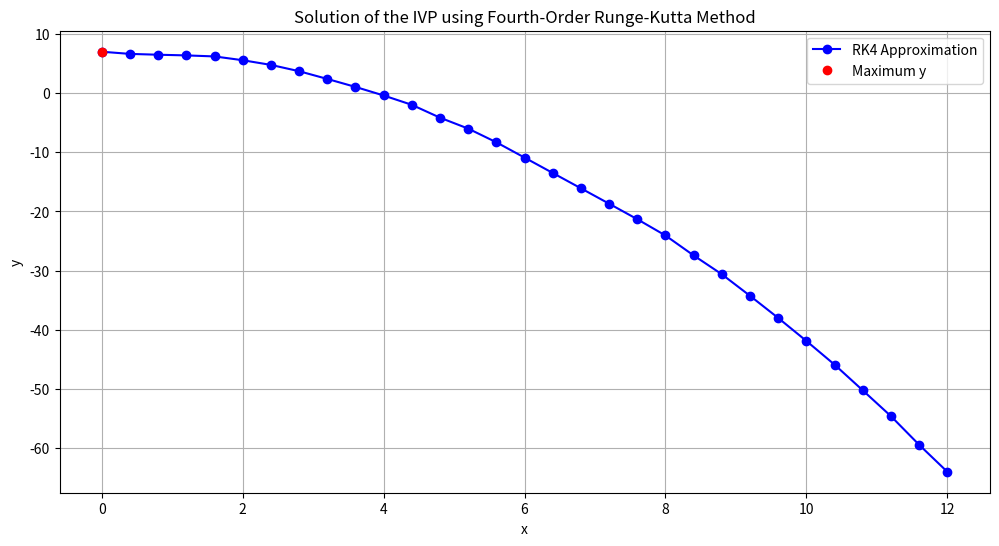

The script that saved this image:
import numpy as np
import matplotlib.pyplot as plt

def rk4(f, x0, y0, h, steps):
    """
    Fourth-order Runge-Kutta method.
    
    Parameters:
    f     : Function representing the ODE y' = f(x, y)
    x0    : Initial x value
    y0    : Initial y value
    h     : Step size
    steps : Number of steps to take
    
    Returns:
    xs, ys: Lists of x and y values
    """
    xs = [x0]
    ys = [y0]
    
    for _ in range(steps):
        xi = xs[-1]
        yi = ys[-1]
        
        k1 = h * f(xi, yi)
        k2 = h * f(xi + h/2, yi + k1/2)
        k3 = h * f(xi + h/2, yi + k2/2)
        k4 = h * f(xi + h, yi + k3)
        
        y_next = yi + (k1 + 2*k2 + 2*k3 + k4)/6
        x_next = xi + h
        
        xs.append(x_next)
        ys.append(y_next)
        
    return xs, ys

def f(x, y):
    """
    Defines the ODE y' = cos(5y) - x
    """
    return np.cos(5*y) - x

def find_max(xs, ys):
    """
    Finds the maximum y value and its corresponding x value.
    
    Parameters:
    xs : List of x values
    ys : List of y values
    
    Returns:
    max_y : The maximum y value
    max_x : The x value at which the maximum y occurs
    """
    max_y = max(ys)
    max_index = ys.index(max_y)
    max_x = xs[max_index]
    return max_y, max_x

def main():
    # Initial conditions
    x0 = 0
    y0 = 7
    h = 0.4
    x_end = 12
    steps = int((x_end - x0)/h)
    
    # Perform RK4
    xs, ys = rk4(f, x0, y0, h, steps)
    
    # Find maximum y and its location
    max_y, max_x = find_max(xs, ys)
    
    # Display the results
    print("Approximate Solution using RK4:")
    for xi, yi in zip(xs, ys):
        print(f"x = {xi:.1f}, y = {yi:.6f}")
    
    print(f"\nMaximum value of y over [0, 12]: {max_y:.6f}")
    print(f"Occurs at x = {max_x:.1f}")
    
    # Plot the solution
    plt.figure(figsize=(12, 6))
    plt.plot(xs, ys, 'bo-', label='RK4 Approximation')
    plt.plot(max_x, max_y, 'ro', label='Maximum y')
    plt.title("Solution of the IVP using Fourth-Order Runge-Kutta Method")
    plt.xlabel("x")
    plt.ylabel("y")
    plt.legend()
    plt.grid(True)
    plt.show()

if __name__ == "__main__":
    main()
